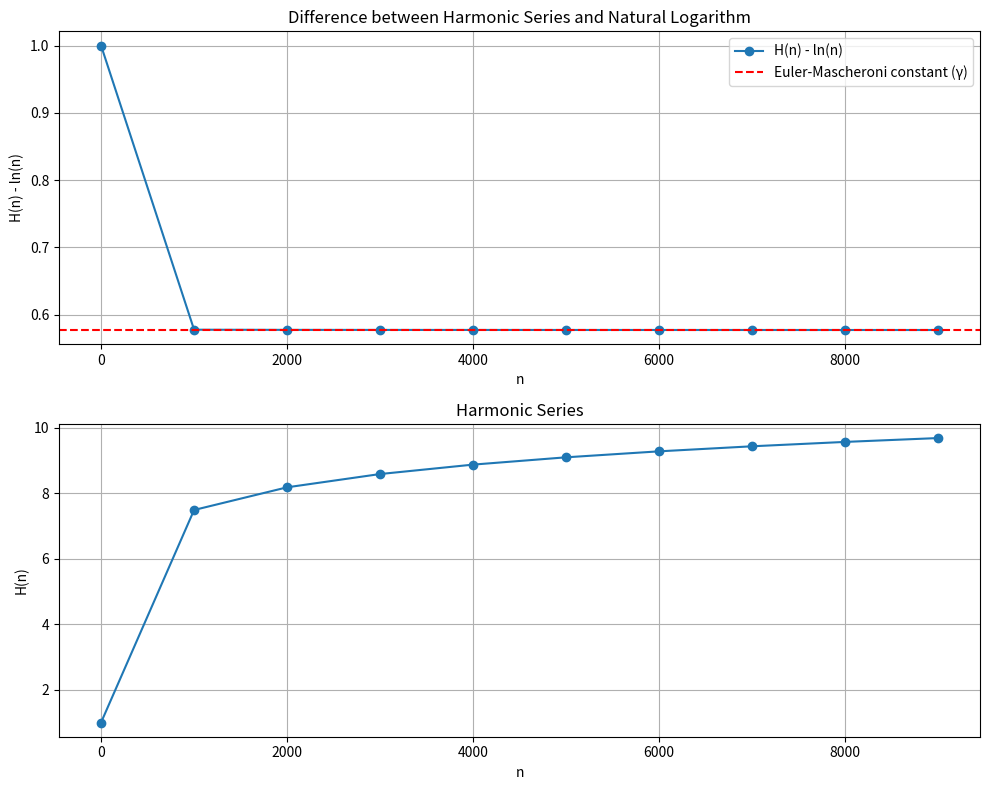

Write the Python code that produced this figure.
# %%
import math
import matplotlib.pyplot as plt

# Harmonic Series Introduction

# Harmonic Series Introduction
# The harmonic series is the sum of reciprocals of all positive integers up to a given number n.
# Mathematically, it is expressed as H(n) = 1 + 1/2 + 1/3 + ... + 1/n.
# The series is known for its slow convergence; even for large n, it grows slowly.


def harmonic_series(n):
    """
    Calculate the n-th harmonic number.

    The harmonic number H(n) is defined as the sum of the reciprocals of the first n natural numbers.

    Parameters:
    n (int): The number of terms in the harmonic series.

    Returns:
    float: The n-th harmonic number.
    """
    return sum(1 / i for i in range(1, n + 1))


def approximate_harmonic_difference(n, base):
    """
    Calculate the difference between the n-th harmonic number and the logarithm of n with a given base.

    This function computes the harmonic number H(n) and the logarithm of n with the specified base,
    then returns the difference between these two values.

    Parameters:
    n (int): The number of terms in the harmonic series.
    base (float): The base of the logarithm.

    Returns:
    float: The difference between the n-th harmonic number and the logarithm of n with the given base.
    """
    # Calculate harmonic number
    harmonic_sum = harmonic_series(n)
    # Calculate logarithm of n with the given base
    log_n = math.log(n, base)
    # Return the difference
    return harmonic_sum - log_n


def plot_all():
    x_values = range(1, 10001, 1000)

    # Prepare data for plots
    y_values_diff = [approximate_harmonic_difference(x, math.e) for x in x_values]
    y_values_series = [harmonic_series(x) for x in x_values]

    # Create subplots
    fig, axs = plt.subplots(2, 1, figsize=(10, 8))

    # First plot (H(n) - ln(n))
    axs[0].plot(x_values, y_values_diff, marker="o", label="H(n) - ln(n)")
    axs[0].axhline(
        y=0.57721, color="r", linestyle="--", label="Euler-Mascheroni constant (γ)"
    )
    axs[0].set_title("Difference between Harmonic Series and Natural Logarithm")
    axs[0].set_xlabel("n")
    axs[0].set_ylabel("H(n) - ln(n)")
    axs[0].legend()
    axs[0].grid(True)

    # Second plot (Harmonic Series)
    axs[1].plot(x_values, y_values_series, marker="o")
    axs[1].set_title("Harmonic Series")
    axs[1].set_xlabel("n")
    axs[1].set_ylabel("H(n)")
    axs[1].grid(True)

    # Adjust space between plots
    plt.tight_layout()

    # %%
    plt.show()


# Plot both series
plot_all()
print(approximate_harmonic_difference(1000000, math.e))
